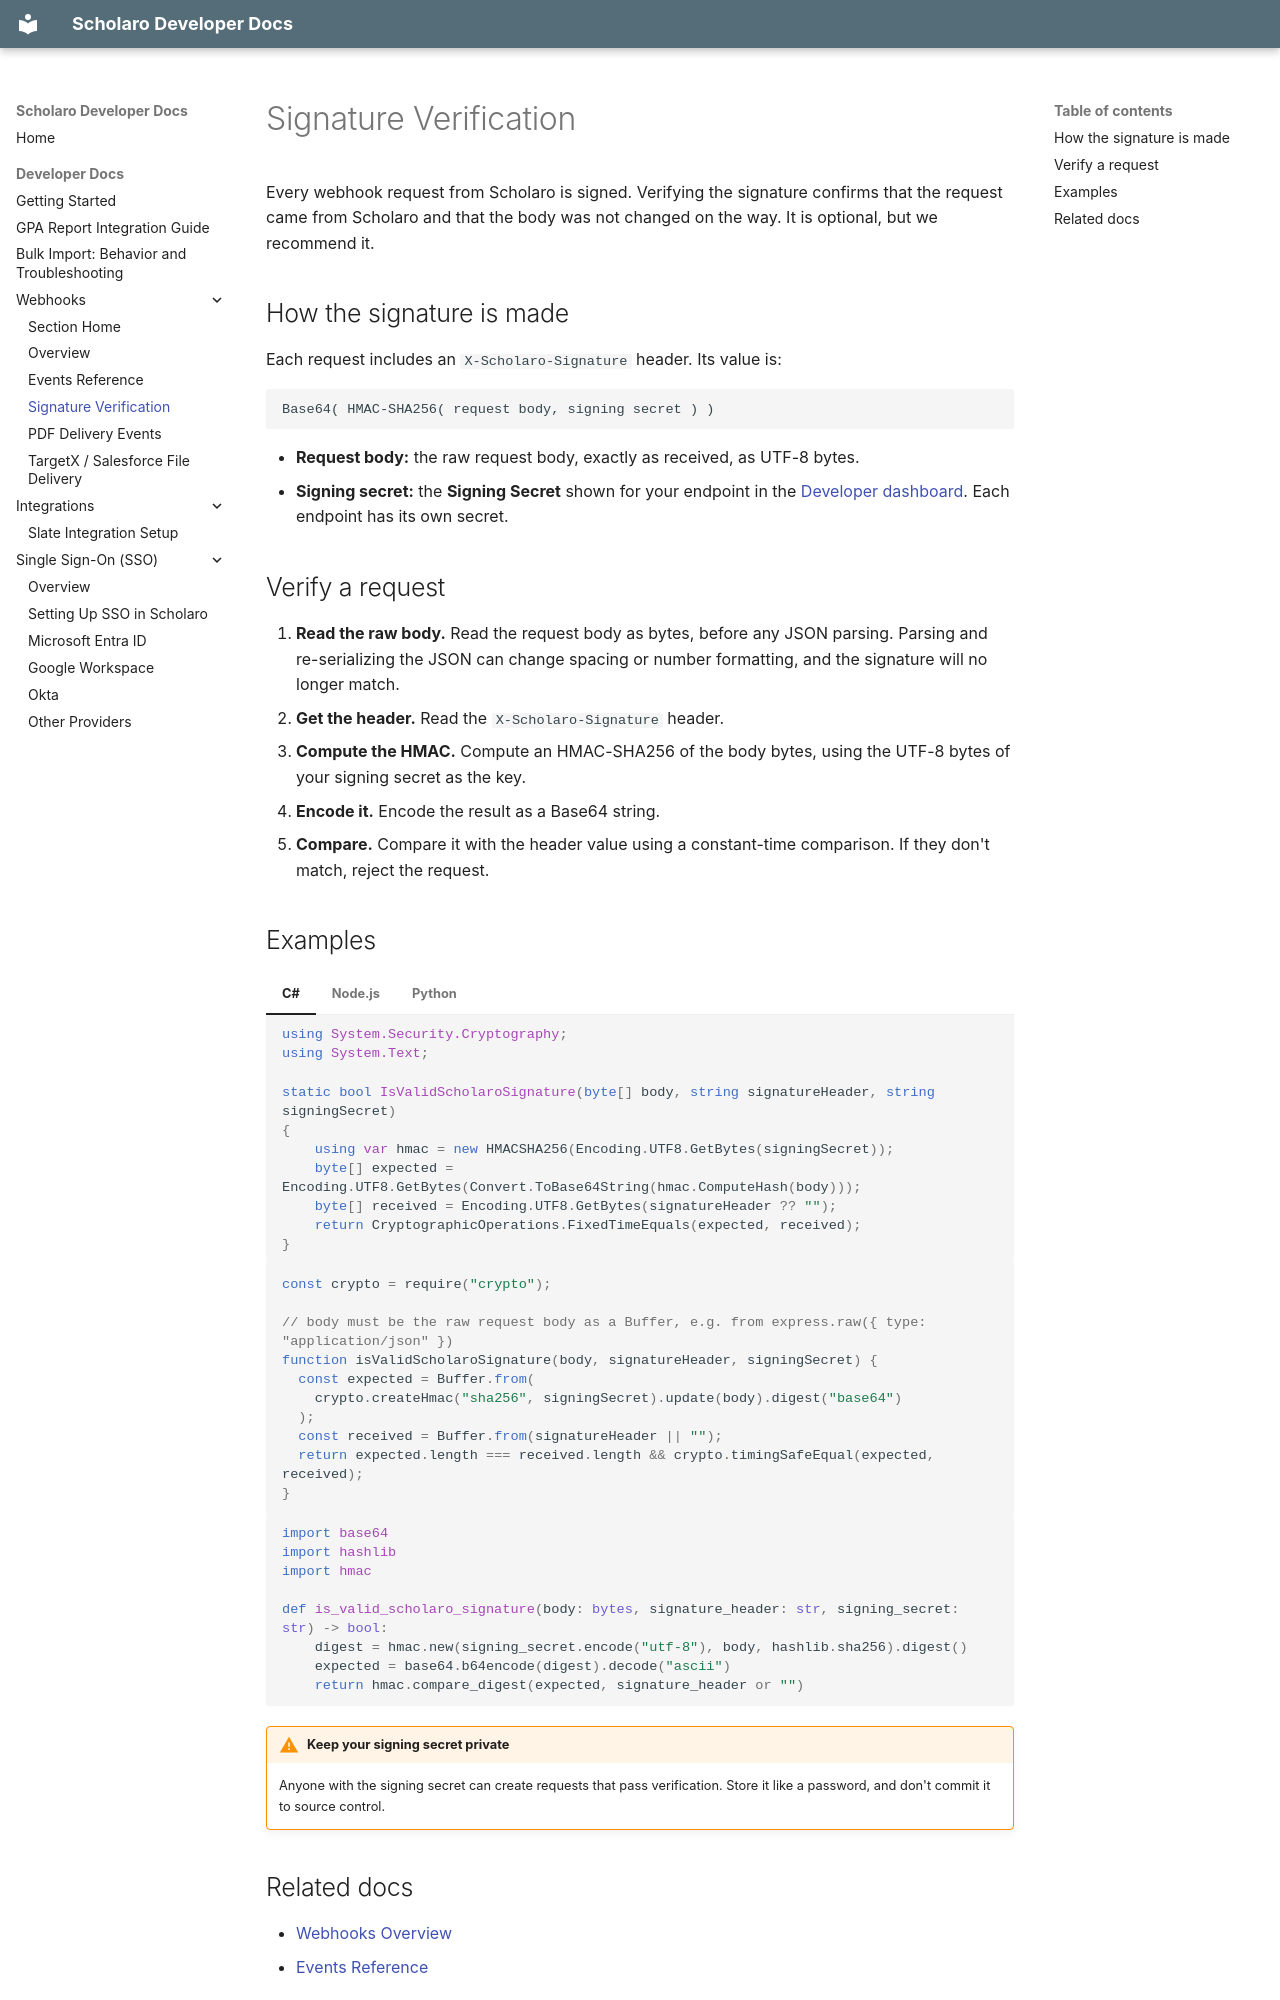

repository: scholaro/scholaro-dev-docs · page: developer/webhooks/signature-verification/index.html · generator: mkdocs

# Signature Verification

Every webhook request from Scholaro is signed. Verifying the signature confirms that the request came from Scholaro and that the body was not changed on the way. It is optional, but we recommend it.

## How the signature is made

Each request includes an `X-Scholaro-Signature` header. Its value is:

```text
Base64( HMAC-SHA256( request body, signing secret ) )
```

- **Request body:** the raw request body, exactly as received, as UTF-8 bytes.
- **Signing secret:** the **Signing Secret** shown for your endpoint in the [Developer dashboard](https://www.scholaro.com/app/developer/webhooks). Each endpoint has its own secret.

## Verify a request

1. **Read the raw body.** Read the request body as bytes, before any JSON parsing. Parsing and re-serializing the JSON can change spacing or number formatting, and the signature will no longer match.
2. **Get the header.** Read the `X-Scholaro-Signature` header.
3. **Compute the HMAC.** Compute an HMAC-SHA256 of the body bytes, using the UTF-8 bytes of your signing secret as the key.
4. **Encode it.** Encode the result as a Base64 string.
5. **Compare.** Compare it with the header value using a constant-time comparison. If they don't match, reject the request.
